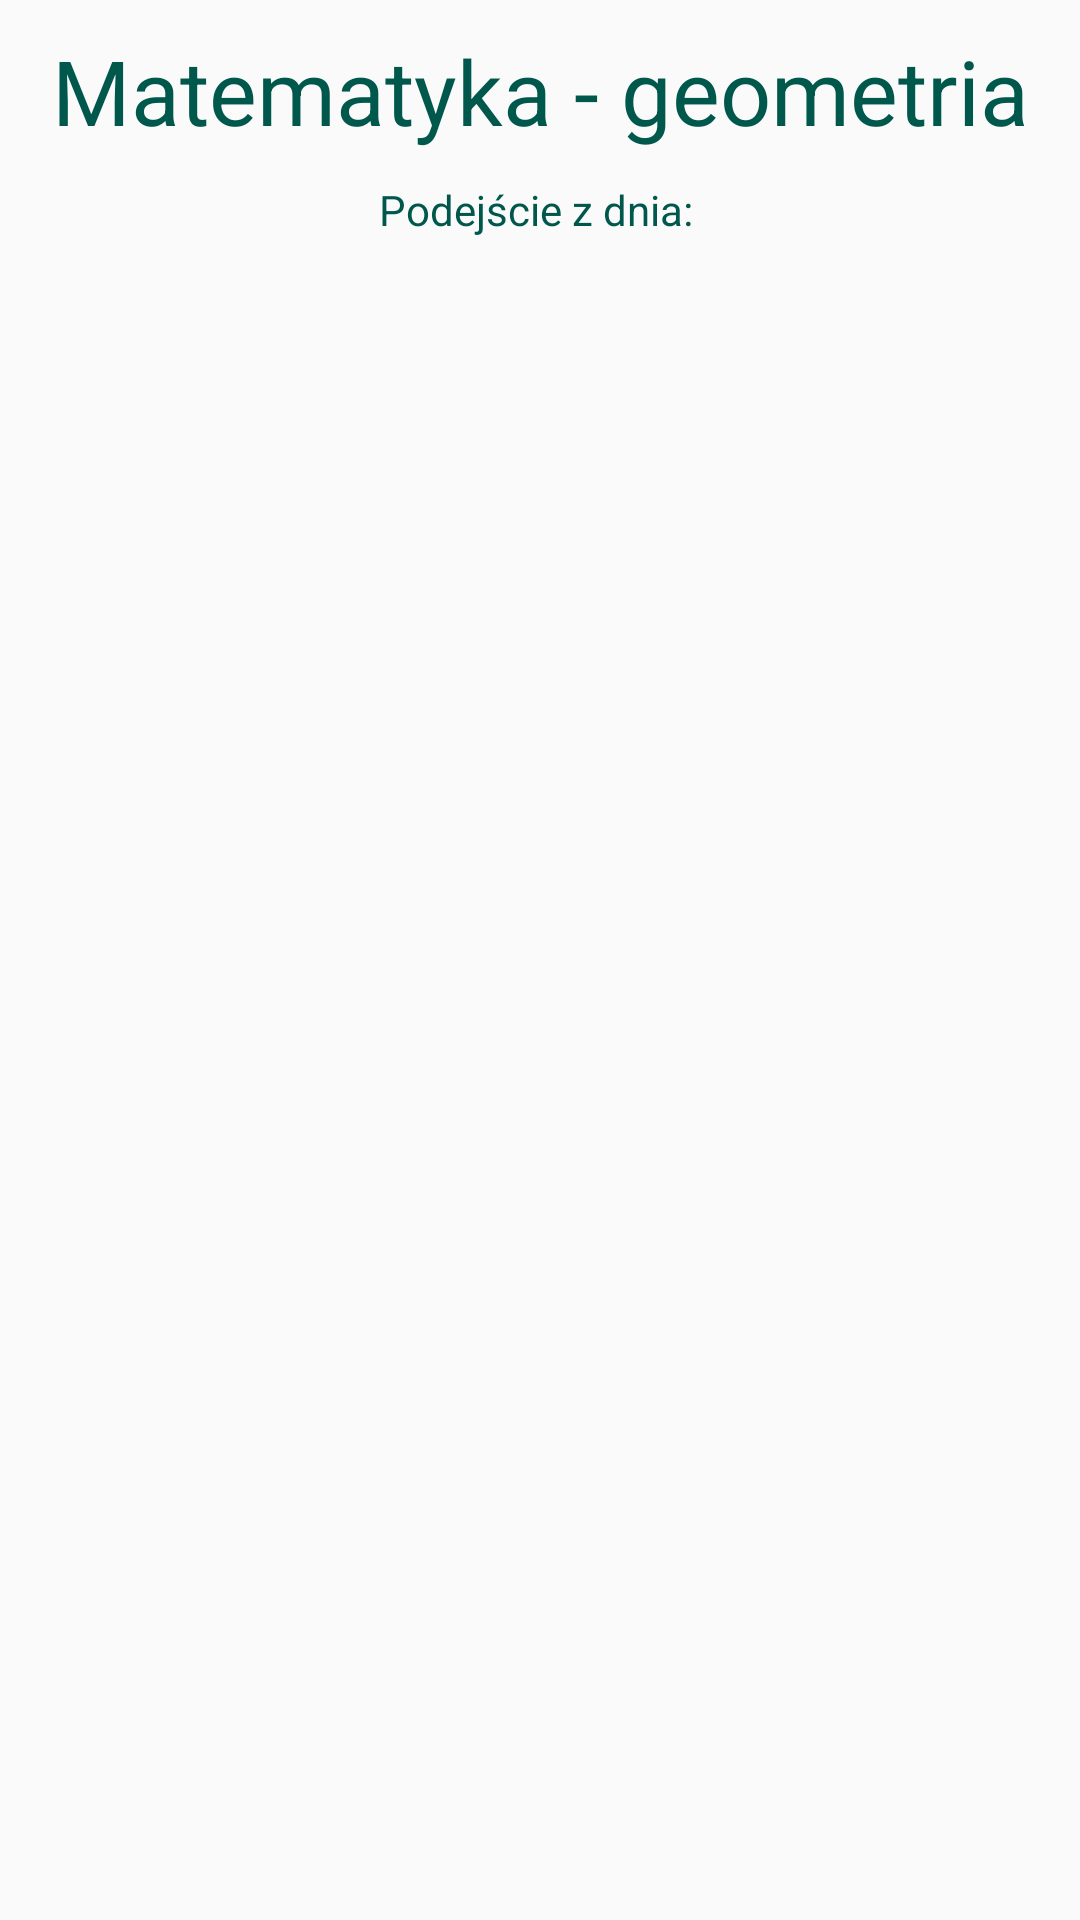

Layout XML and referenced resources for this Android screen:
<!-- AndroidManifest.xml: application theme AppTheme -->
<!-- res/layout/activity_attempt_details.xml -->
<?xml version="1.0" encoding="utf-8"?>
<androidx.constraintlayout.widget.ConstraintLayout xmlns:android="http://schemas.android.com/apk/res/android"
    xmlns:app="http://schemas.android.com/apk/res-auto"
    xmlns:tools="http://schemas.android.com/tools"
    android:layout_width="match_parent"
    android:layout_height="match_parent"
    android:layout_margin="15dp"
    tools:context=".View.AttemptDetailsActivity">


    <androidx.core.widget.NestedScrollView
        android:layout_width="match_parent"
        android:layout_height="match_parent"
        android:fillViewport="true">

        <LinearLayout
            android:layout_width="match_parent"
            android:layout_height="wrap_content"
            android:orientation="vertical" >

            <TextView
                android:id="@+id/subjectTitle"
                android:layout_width="match_parent"
                android:layout_height="wrap_content"
                android:layout_marginTop="10dp"
                android:gravity="center"
                android:text="Matematyka - geometria"
                android:textColor="@color/colorPrimaryDark"
                android:textSize="30sp"
                app:layout_constraintEnd_toEndOf="parent"
                app:layout_constraintHorizontal_bias="0.0"
                app:layout_constraintStart_toStartOf="parent"
                app:layout_constraintTop_toTopOf="parent" />

            <TextView
                android:id="@+id/attemptDate"
                android:layout_width="match_parent"
                android:gravity="center"
                android:layout_marginTop="10dp"
                android:textColor="@color/colorPrimaryDark"
                android:layout_height="wrap_content"
                android:text="Podejście z dnia: " />

            <androidx.recyclerview.widget.RecyclerView
                android:id="@+id/answersSummaryRecyclerView"
                android:layout_width="match_parent"
                android:layout_height="wrap_content"
                app:layout_constraintBottom_toBottomOf="parent"
                app:layout_constraintLeft_toLeftOf="parent"
                app:layout_constraintRight_toRightOf="parent"
                android:layout_marginTop="10dp"
                app:layout_constraintTop_toTopOf="parent"
                tools:listitem="@layout/recyclerview_answerssummary_item" />
        </LinearLayout>
    </androidx.core.widget.NestedScrollView>

</androidx.constraintlayout.widget.ConstraintLayout>
<!-- res/layout/recyclerview_answerssummary_item.xml (included above) -->
<?xml version="1.0" encoding="utf-8"?>
<LinearLayout xmlns:android="http://schemas.android.com/apk/res/android"
    xmlns:app="http://schemas.android.com/apk/res-auto"
    android:layout_width="match_parent"
    android:layout_height="wrap_content"
    android:background="@android:drawable/alert_light_frame"
    android:backgroundTint="#D5F0EA"
    android:orientation="vertical">

    <TextView
        android:id="@+id/questionContent"
        android:layout_width="match_parent"
        android:layout_height="wrap_content"
        android:text="Pytanie"
        android:textSize="18sp"
        android:textStyle="bold|italic"
        android:layout_marginTop="5dp"
        app:layout_constraintTop_toTopOf="parent" />

    <TextView
        android:id="@+id/properAnswer"
        android:layout_width="match_parent"
        android:layout_height="wrap_content"
        android:layout_marginTop="10dp"
        android:text="Poprawna"
        android:textColor="#41C200" />

    <TextView
        android:id="@+id/chosenAnswer"
        android:layout_width="match_parent"
        android:layout_height="wrap_content"
        android:layout_marginTop="5dp"
        android:layout_marginBottom="5dp"
        android:text="Wybrano" />

</LinearLayout>
<!-- resources referenced by this layout -->
<resources>
  <color name="colorPrimaryDark">#00574B</color>
  <style name="AppTheme" parent="Theme.AppCompat.Light.DarkActionBar">
          
          <item name="colorPrimary">@color/colorPrimary</item>
          <item name="colorPrimaryDark">@color/colorPrimaryDark</item>
          <item name="colorAccent">@color/colorAccent</item>
      </style>
  <color name="colorPrimary">#009181</color>
  <color name="colorAccent">#D81B60</color>
</resources>
